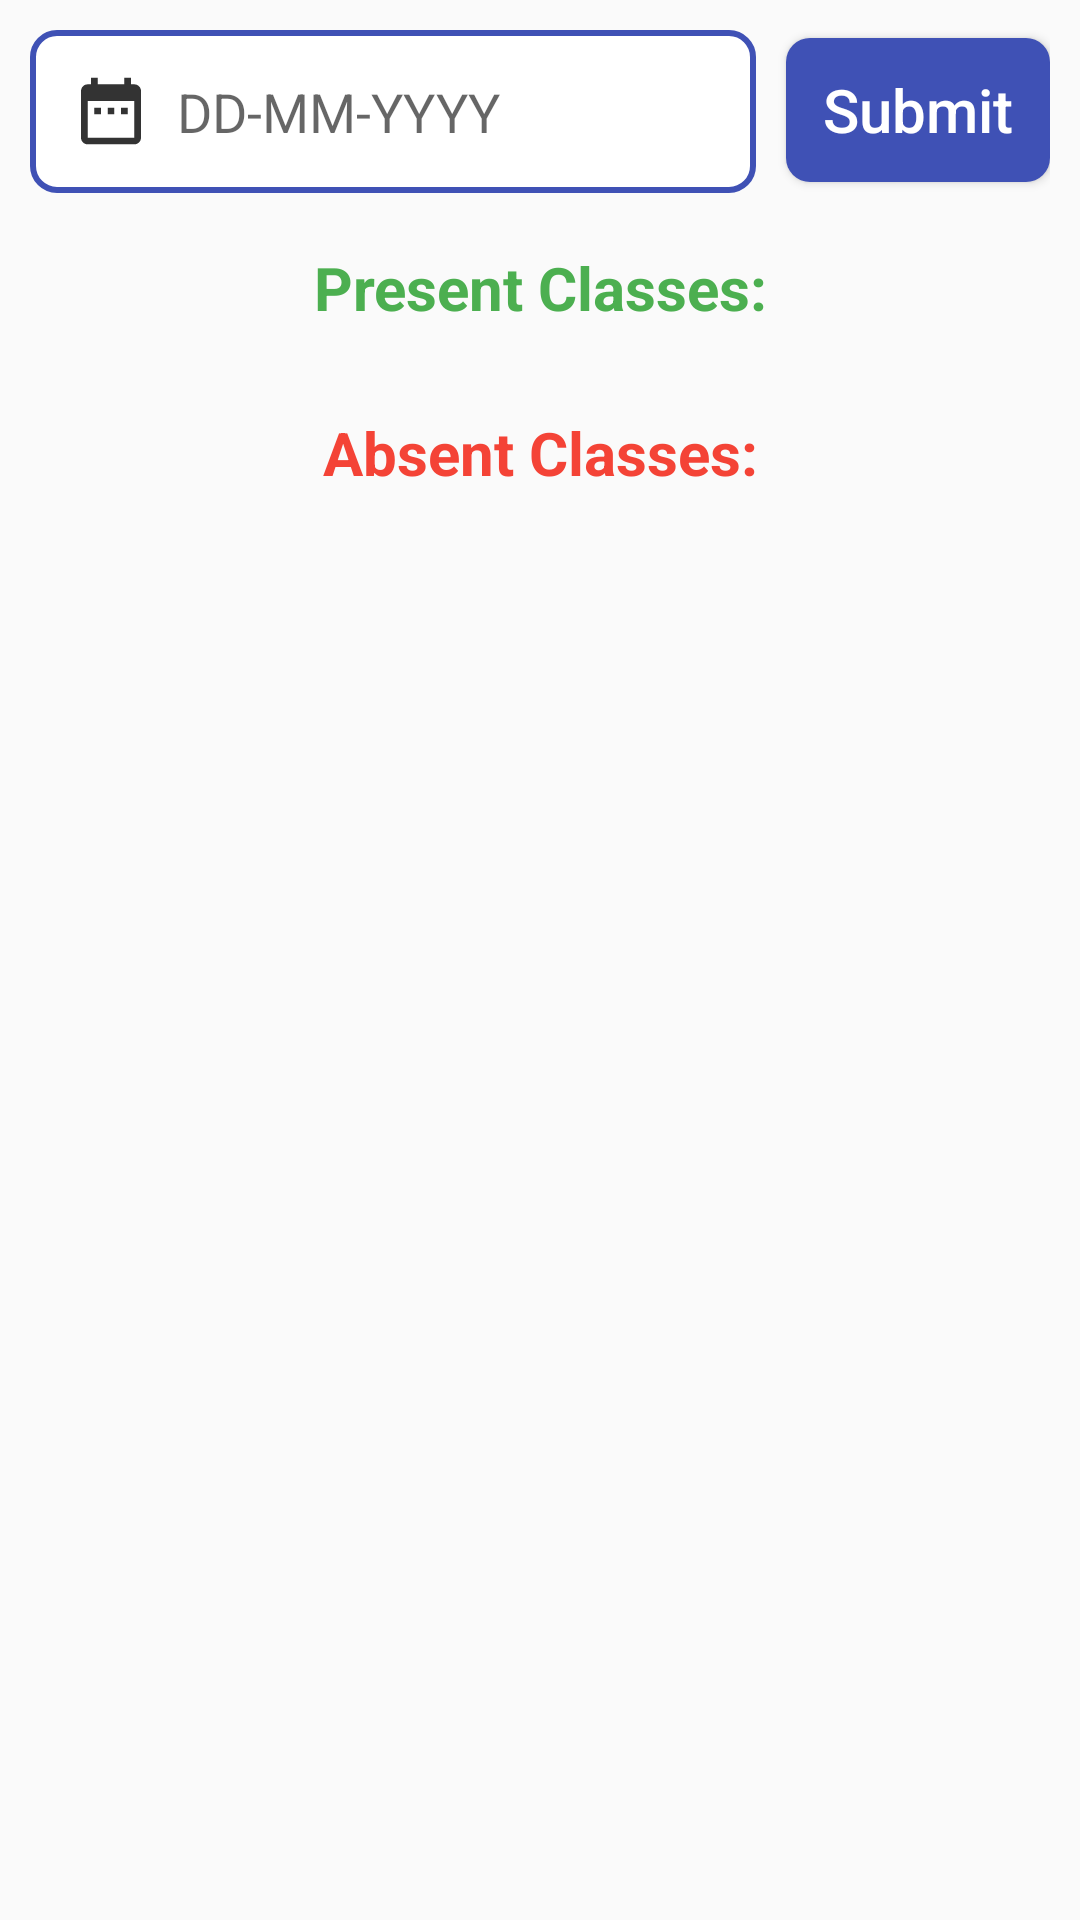

Write the Android layout XML for this screen, with the resource values it uses.
<!-- AndroidManifest.xml: application theme AppTheme -->
<!-- res/layout/activity_view_student_attendance.xml -->
<?xml version="1.0" encoding="utf-8"?>
<LinearLayout xmlns:android="http://schemas.android.com/apk/res/android"
    xmlns:tools="http://schemas.android.com/tools"
    android:layout_width="match_parent"
    android:layout_height="wrap_content"
    android:orientation="vertical"
    tools:context=".activities.ViewStudentAttendanceActivity">

    <LinearLayout
        android:id="@+id/linearLayout2"
        android:layout_width="match_parent"
        android:layout_height="wrap_content"
        android:orientation="horizontal"
        android:padding="10dp">

        <EditText
            android:id="@+id/attendance_DD_MM_YYYY_editTextView"
            android:layout_width="0dp"
            android:layout_height="wrap_content"
            android:layout_weight="1"
            android:background="@drawable/edit_text_bg"
            android:drawableStart="@drawable/date_icon"
            android:drawablePadding="10dp"
            android:ems="10"
            android:hint="@string/dd_mm_yyyy"
            android:importantForAutofill="no"
            android:inputType="textPersonName"
            android:padding="15dp" />

        <Button
            android:id="@+id/fetch_attendance_button"
            android:layout_width="wrap_content"
            android:layout_height="wrap_content"
            android:layout_marginStart="10dp"
            android:background="@drawable/button_bg"
            android:padding="10dp"
            android:text="@string/submit"
            android:textAlignment="center"
            android:textAllCaps="false"
            android:textColor="@android:color/white"
            android:textSize="20sp" />

    </LinearLayout>

    <ScrollView
        android:layout_width="match_parent"
        android:layout_height="wrap_content">

        <LinearLayout
            android:layout_width="match_parent"
            android:layout_height="wrap_content"
            android:orientation="vertical">

            <RelativeLayout
                android:layout_width="match_parent"
                android:layout_height="wrap_content"
                android:layout_marginBottom="8dp">

                <TextView
                    android:id="@+id/textView1"
                    android:layout_width="match_parent"
                    android:layout_height="wrap_content"
                    android:layout_marginTop="8dp"
                    android:gravity="center"
                    android:text="@string/present_class_status"
                    android:textAllCaps="false"
                    android:textAppearance="@style/TextAppearance.AppCompat.Medium"
                    android:textColor="#4CAF50"
                    android:textSize="20sp"
                    android:textStyle="bold" />

                <androidx.recyclerview.widget.RecyclerView
                    android:id="@+id/present_attendance_recyclerView"
                    android:layout_width="match_parent"
                    android:layout_height="wrap_content"
                    android:layout_below="@+id/textView1"
                    android:layout_marginTop="8dp"
                    android:layout_marginBottom="4dp" />

            </RelativeLayout>

            <RelativeLayout
                android:layout_width="match_parent"
                android:layout_height="wrap_content">

                <TextView
                    android:id="@+id/textView2"
                    android:layout_width="match_parent"
                    android:layout_height="wrap_content"
                    android:layout_marginTop="8dp"
                    android:gravity="center"
                    android:text="@string/absent_class_status"
                    android:textAllCaps="false"
                    android:textAppearance="@style/TextAppearance.AppCompat.Medium"
                    android:textColor="#F44336"
                    android:textSize="20sp"
                    android:textStyle="bold" />

                <androidx.recyclerview.widget.RecyclerView
                    android:id="@+id/absent_attendance_recyclerView"
                    android:layout_width="match_parent"
                    android:layout_height="wrap_content"
                    android:layout_below="@id/textView2"
                    android:layout_marginTop="8dp"
                    android:layout_marginBottom="4dp" />

            </RelativeLayout>

        </LinearLayout>

    </ScrollView>

</LinearLayout>
<!-- resources referenced by this layout -->
<resources>
  <!-- drawable button_bg (drawable) -->
  <?xml version="1.0" encoding="utf-8"?>
  <shape xmlns:android="http://schemas.android.com/apk/res/android">
  
      <solid android:color="#3F51B5" />
      <corners android:radius="8dp" />
  
  </shape>
  <!-- drawable date_icon (drawable-anydpi) -->
  <vector xmlns:android="http://schemas.android.com/apk/res/android"
      android:width="24dp"
      android:height="24dp"
      android:viewportWidth="21.6"
      android:viewportHeight="21.6"
      android:tint="#000000"
      android:alpha="0.8">
    <group android:translateX="-1.2"
        android:translateY="-1.2">
        <path
            android:fillColor="#FF000000"
            android:pathData="M9,11L7,11v2h2v-2zM13,11h-2v2h2v-2zM17,11h-2v2h2v-2zM19,4h-1L18,2h-2v2L8,4L8,2L6,2v2L5,4c-1.11,0 -1.99,0.9 -1.99,2L3,20c0,1.1 0.89,2 2,2h14c1.1,0 2,-0.9 2,-2L21,6c0,-1.1 -0.9,-2 -2,-2zM19,20L5,20L5,9h14v11z"/>
    </group>
  </vector>
  <!-- drawable edit_text_bg (drawable) -->
  <?xml version="1.0" encoding="utf-8"?>
  <selector xmlns:android="http://schemas.android.com/apk/res/android">
  
      <item>
          <shape android:shape="rectangle">
              <solid android:color="#ffffff" />
              <corners android:radius="8dp" />
  
              <stroke android:width="2dp" android:color="@color/colorAccent" />
          </shape>
      </item>
  
  </selector>
  <string name="absent_class_status">Absent Classes:</string>
  <string name="dd_mm_yyyy">DD-MM-YYYY</string>
  <string name="present_class_status">Present Classes:</string>
  <string name="submit">Submit</string>
  <style name="AppTheme" parent="Theme.AppCompat.Light.DarkActionBar">
          
          <item name="colorPrimary">@color/colorPrimary</item>
          <item name="colorPrimaryDark">@color/colorPrimaryDark</item>
          <item name="colorAccent">@color/colorAccent</item>
      </style>
  <color name="colorAccent">#3F51B5</color>
  <color name="colorPrimary">#03A9F4</color>
  <color name="colorPrimaryDark">#2196F3</color>
</resources>
